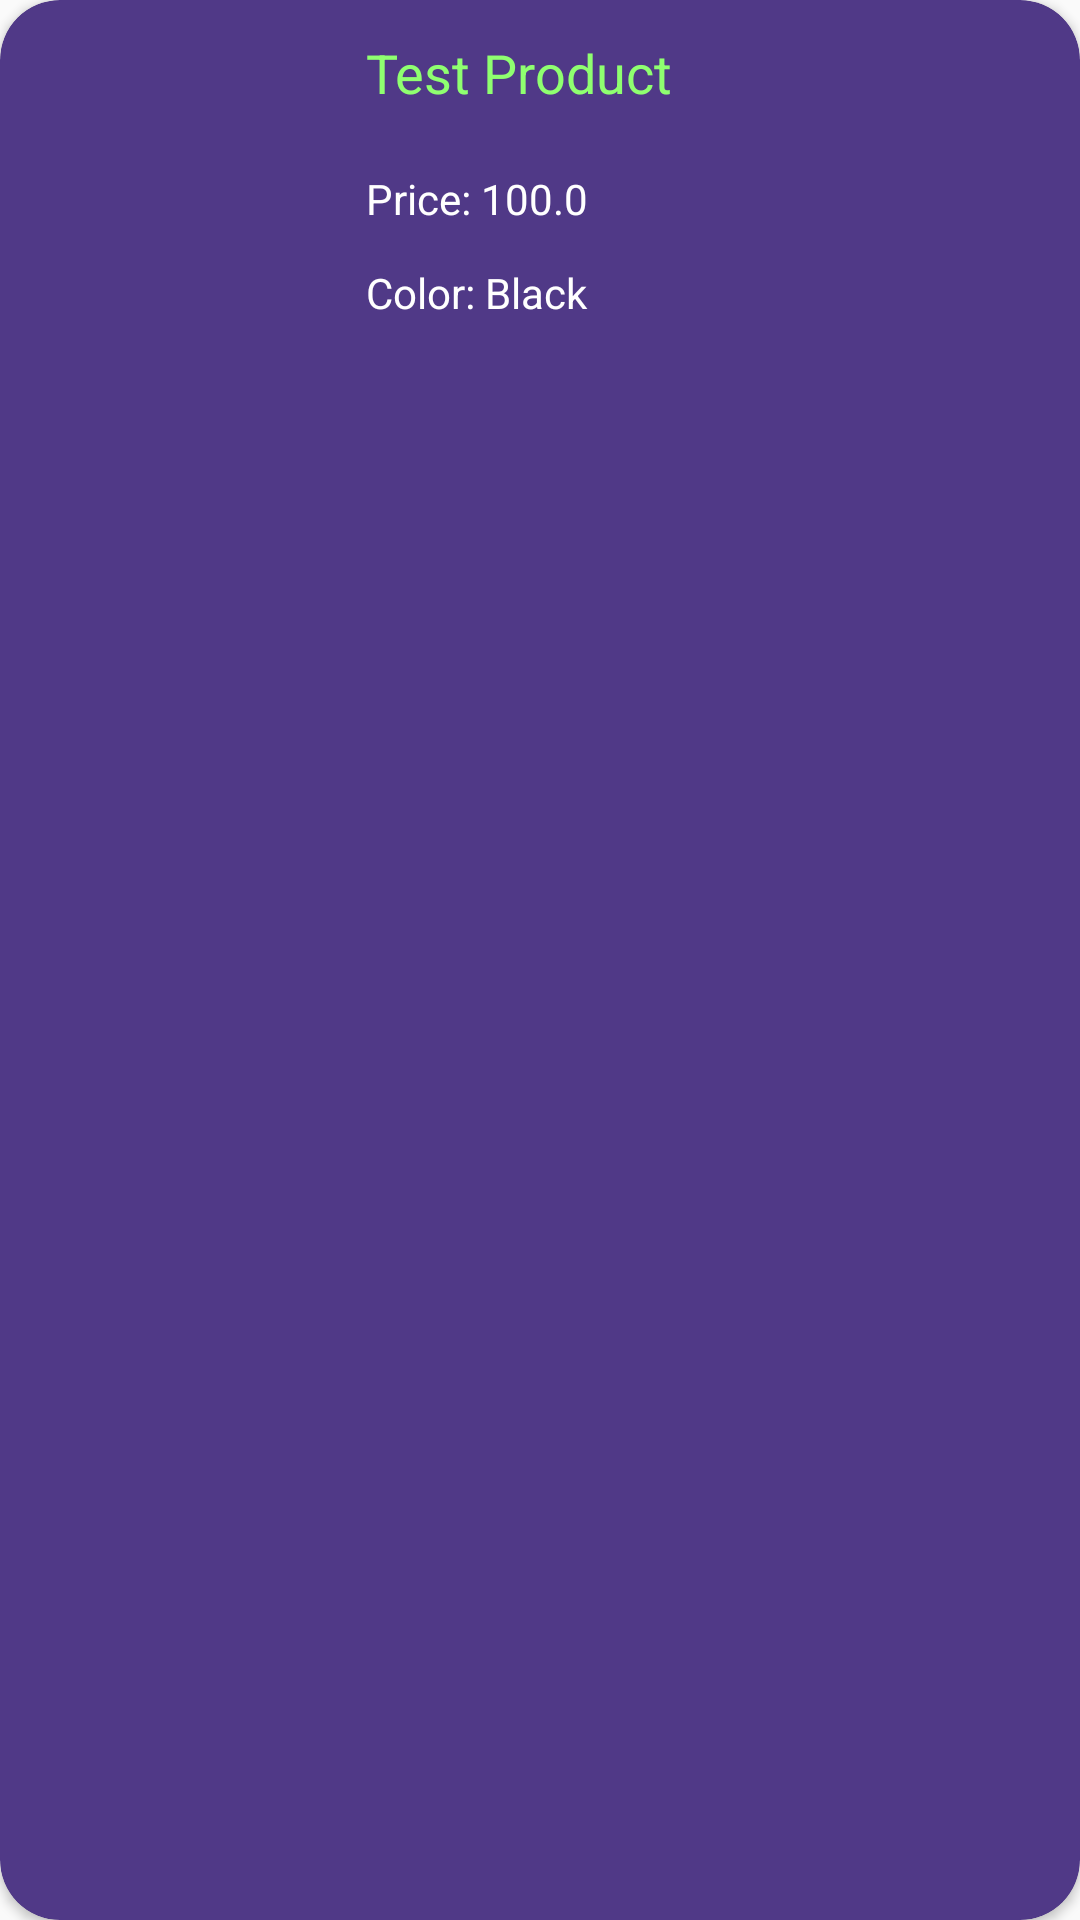

Here is an Android app screen rendered from its layout file. Give the layout XML and the strings, colors and styles it references.
<!-- AndroidManifest.xml: application theme AppTheme -->
<!-- res/layout/card_layout.xml -->
<?xml version="1.0" encoding="utf-8"?>
<androidx.cardview.widget.CardView
    xmlns:android="http://schemas.android.com/apk/res/android"
    xmlns:app="http://schemas.android.com/apk/res-auto"
    android:layout_width="match_parent"
    android:layout_height="wrap_content"
    android:padding="20dp"
    android:id="@+id/card_view"
    app:cardBackgroundColor="#503987"
    app:cardCornerRadius="20dp"
    android:layout_marginBottom="4dp">

    <RelativeLayout
        android:id="@+id/itemDisplay"
        android:layout_width="match_parent"
        android:layout_height="120dp"
        android:padding="12dp">

        <ImageView
            android:id="@+id/image"
            android:layout_width="90dp"
            android:layout_height="90dp"
            android:src="@mipmap/ic_launcher"
            android:contentDescription="@string/name"/>

        <TextView
            android:id="@+id/name"
            android:layout_width="199dp"
            android:layout_height="41dp"
            android:layout_marginStart="20dp"
            android:text="@string/name"
            android:textColor="#8FFF70"
            android:textSize="18sp"
            android:layout_alignParentRight="true"
            android:layout_toRightOf="@+id/image"
            android:layout_alignParentEnd="true"
            android:layout_toEndOf="@+id/image"
            android:layout_marginLeft="20dp" />

        <TextView
            android:id="@+id/price"
            android:layout_width="246dp"
            android:layout_height="20dp"
            android:layout_alignBottom="@+id/name"
            android:layout_marginLeft="20dp"
            android:layout_marginBottom="-24dp"
            android:layout_toRightOf="@+id/image"
            android:text="@string/price"
            android:textColor="#FFFFFF"
            android:layout_marginStart="20dp"
            android:layout_toEndOf="@+id/image" />

        <TextView
            android:id="@+id/color"
            android:layout_width="246dp"
            android:layout_height="20dp"
            android:layout_alignBottom="@+id/price"
            android:layout_marginLeft="20dp"
            android:layout_alignParentBottom="true"
            android:text="@string/color"
            android:textColor="#FFFFFF"
            android:layout_marginStart="20dp"
            android:layout_toEndOf="@+id/image"
            android:layout_toRightOf="@+id/image" />
    </RelativeLayout>
</androidx.cardview.widget.CardView>
<!-- resources referenced by this layout -->
<resources>
  <string name="color">Color: Black</string>
  <string name="name">Test Product</string>
  <string name="price">Price: 100.0</string>
  <style name="AppTheme" parent="Theme.AppCompat.Light.DarkActionBar">
          
          <item name="colorPrimary">@color/colorPrimary</item>
          <item name="colorPrimaryDark">@color/colorPrimaryDark</item>
          <item name="colorAccent">@color/colorAccent</item>
      </style>
  <!-- not gathered from this repository: default colours our renderer supplied (Android Studio template values) -->
  <color name="colorPrimary">#FF6200EE</color>
  <color name="colorPrimaryDark">#FF3700B3</color>
  <color name="colorAccent">#FF03DAC5</color>
</resources>
